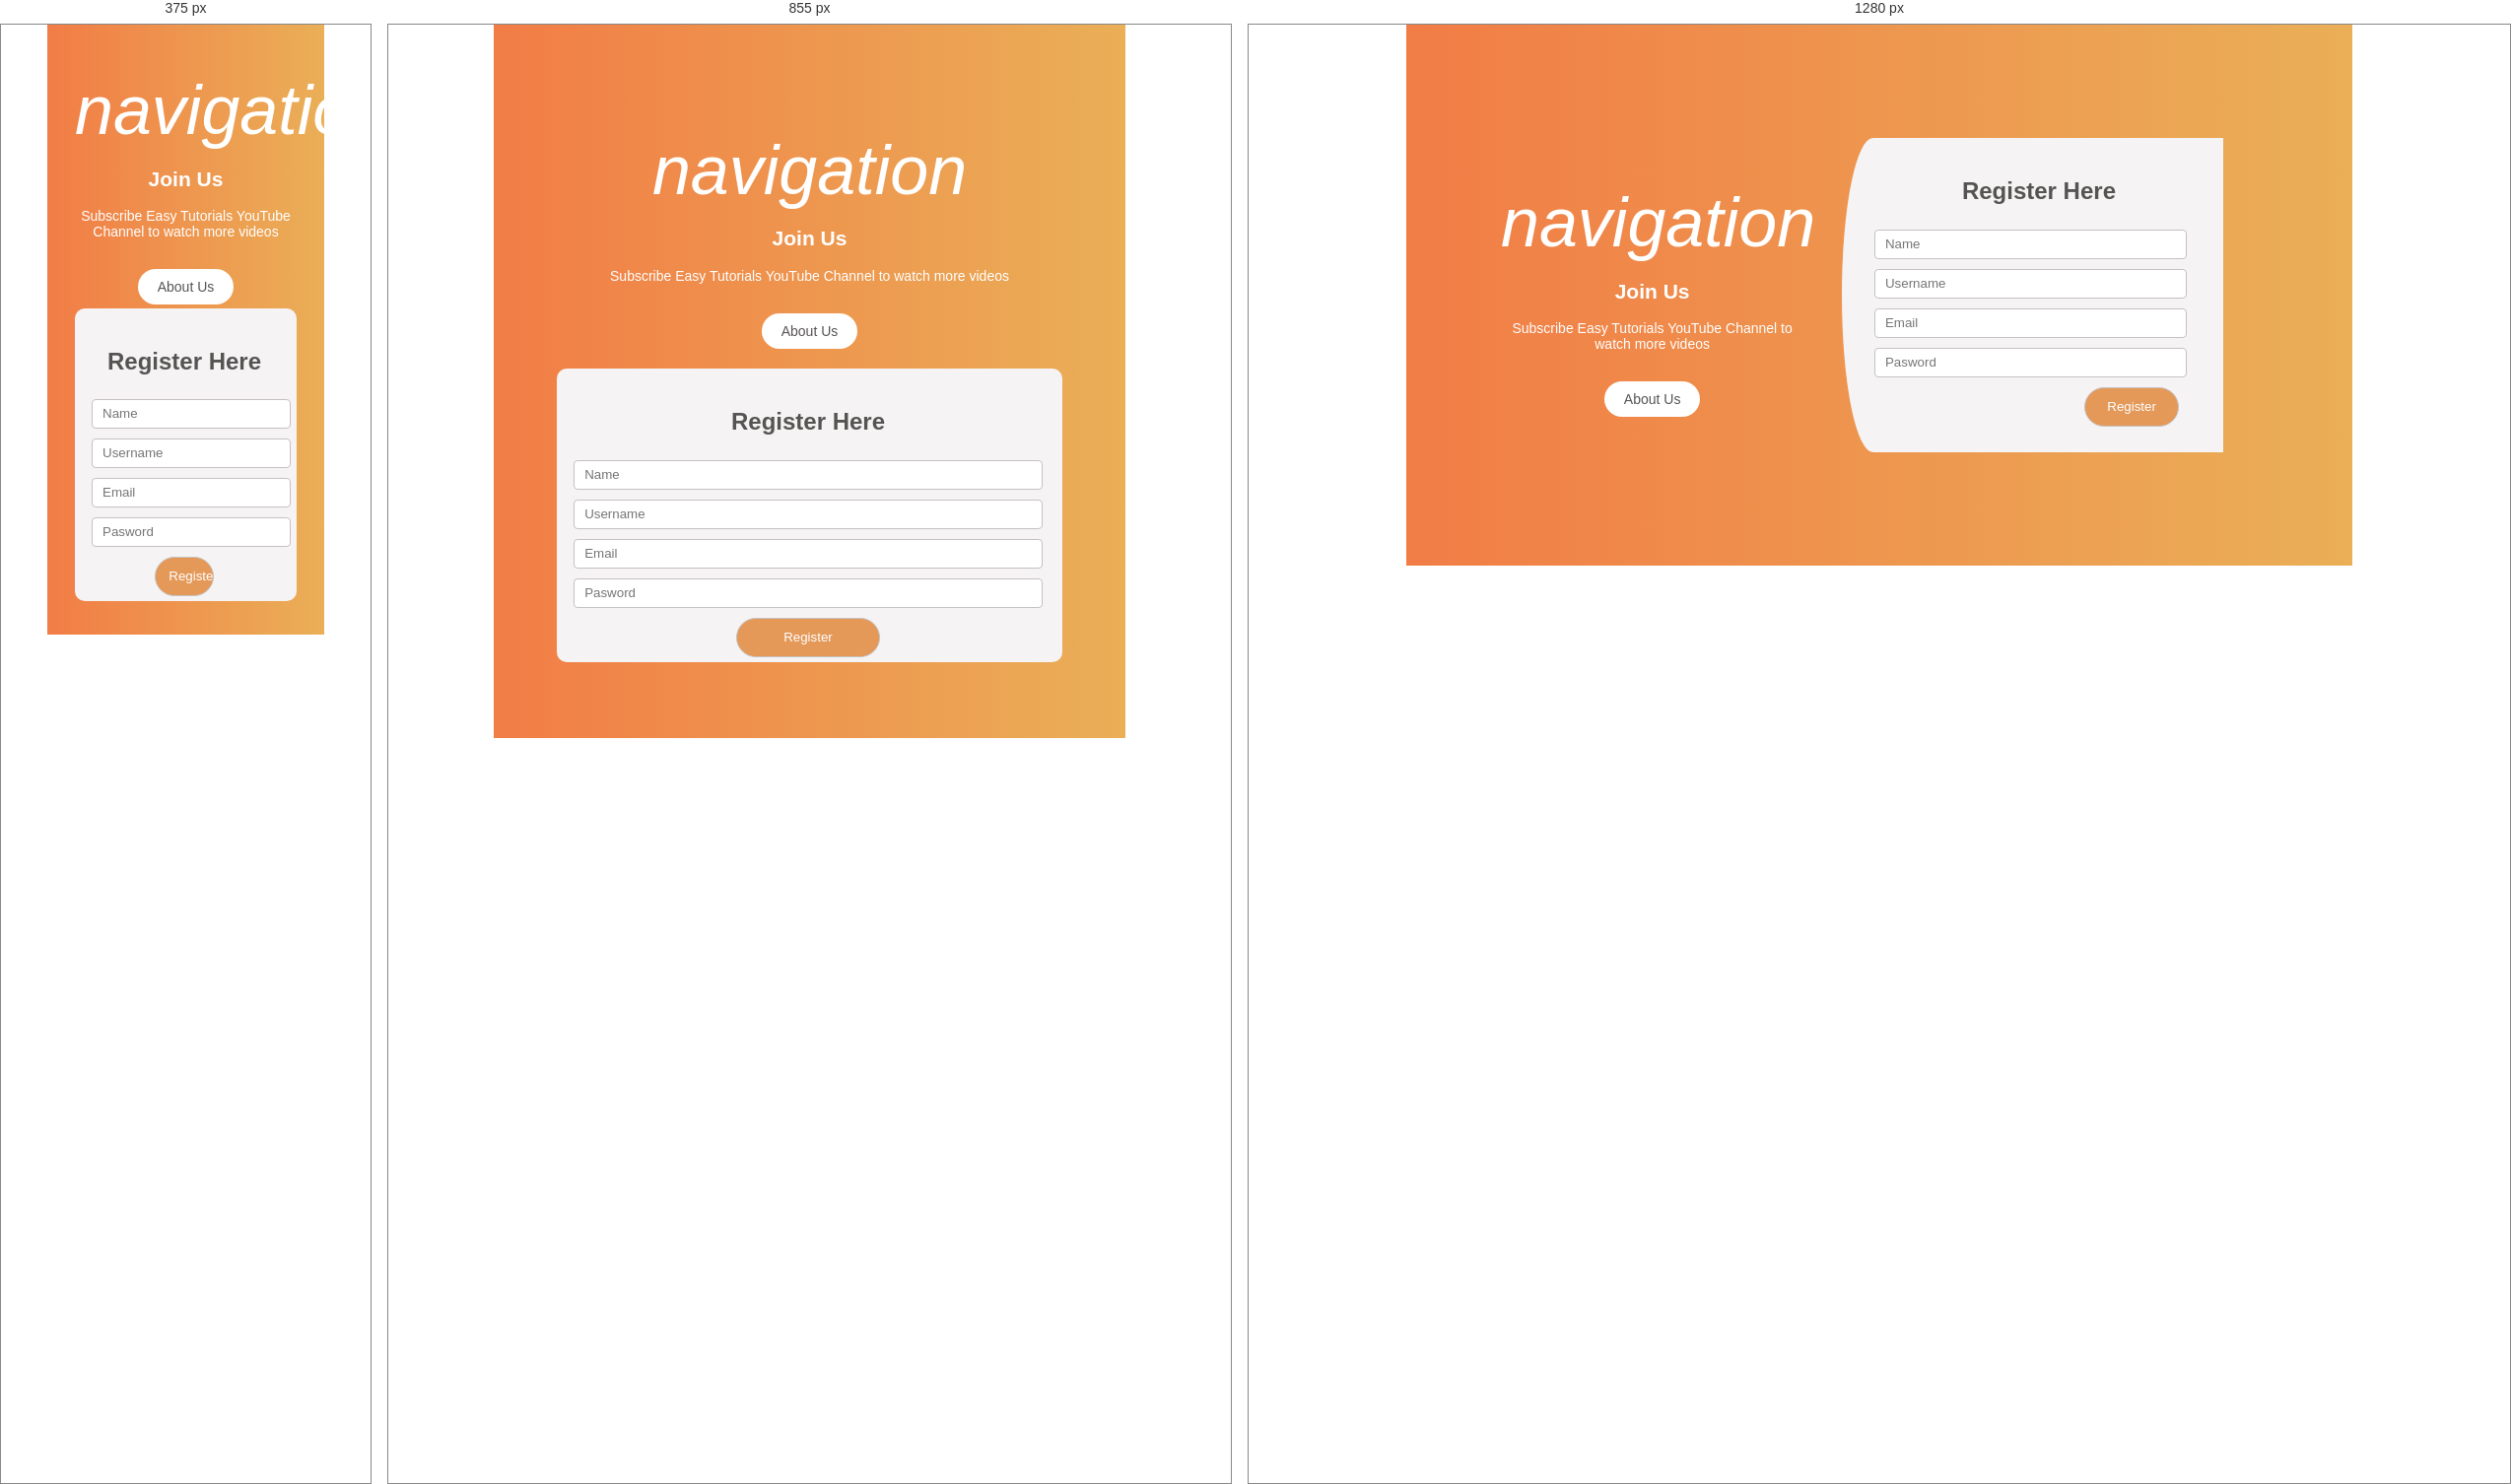
Rendered at 375 px, 855 px and 1280 px, left to right.

<!-- file: index.html -->
<!DOCTYPE html>
<html>
<head>
	<meta name="viewport" content="width=device-width, initial-scale=1.0">
	<title>Classwork</title>
	<link rel="stylesheet" type="text/css" href="style.css">
	<!-- <link href="https://fonts.googleapis.com/css?family=Noto+Sans&display=swap" rel="stylesheet"> -->
	<link href="https://fonts.googleapis.com/css?family=Nanum+Gothic&display=swap" rel="stylesheet">
	<link href="https://fonts.googleapis.com/icon?family=Material+Icons" rel="stylesheet">
</head>
<body>
		<section>
			<article>
				<i class="icon material-icons" >navigation</i>
				<h2>Join Us</h2>
				<p>Subscribe Easy Tutorials YouTube Channel to watch more videos</p>
				<a class="about-btn" href="#">About Us</a>
			</article>
			<div class="form">
				<div class="ovel-box"></div>
				<div class="form-input">
					<h1>Register Here</h1>
					<form action="index.html" method="post">
						<input type="text" name="name" placeholder="Name">
						<input type="text" name="uname" placeholder="Username">
						<input type="email" name="email" placeholder="Email">
						<input type="password" name="pwd" placeholder="Pasword">
						<input type="submit" name="btn-input" value="Register">
					</form>
				</div>
			</div>
		</section>
</body>
</html>

/* @media block from style.css */
@media screen and (min-width: 640px) and (max-width: 1070px){
article{
    width:100%;
}
.form{
    width: 100%;
    padding: 0%;
}
form{
    margin: auto;
}
.form-input {
    width: 100%;
    text-align: center;
    background: #f5f3f3;
    box-sizing: border-box;
    height: 100%;
    padding-top: 20px;
    margin:auto;
    border-radius: 10px;
    padding-left: 12px;
}
.ovel-box{
    display: none;
}
input[type=submit] {
    width: 30%;
    border-radius: 22px;
    background-color: #e49959;
    color: white;
    padding: 6px 13px;
    float: none;
}
input{
    background-color: white;
    color: var(--color2);
}
}

/* @media block from style.css */
@media screen and (min-width: 0px) and (max-width: 640px){
article{
    width:100%;
}
.form{
    width: 100%;
    padding: 0%;
}
form{
    margin: auto;
}
.form-input {
    width: 100%;
    text-align: center;
    background: #f5f3f3;
    box-sizing: border-box;
    height: 100%;
    padding-top: 20px;
    margin:auto;
    border-radius: 10px;
    padding-left: 12px;
}
.ovel-box{
    display: none;
}
input[type=submit] {
    width: 30%;
    border-radius: 22px;
    background-color: #e49959;
    color: white;
    padding: 6px 13px;
    float: none;
}
input{
    background-color: white;
    color: var(--color2);
}

    }